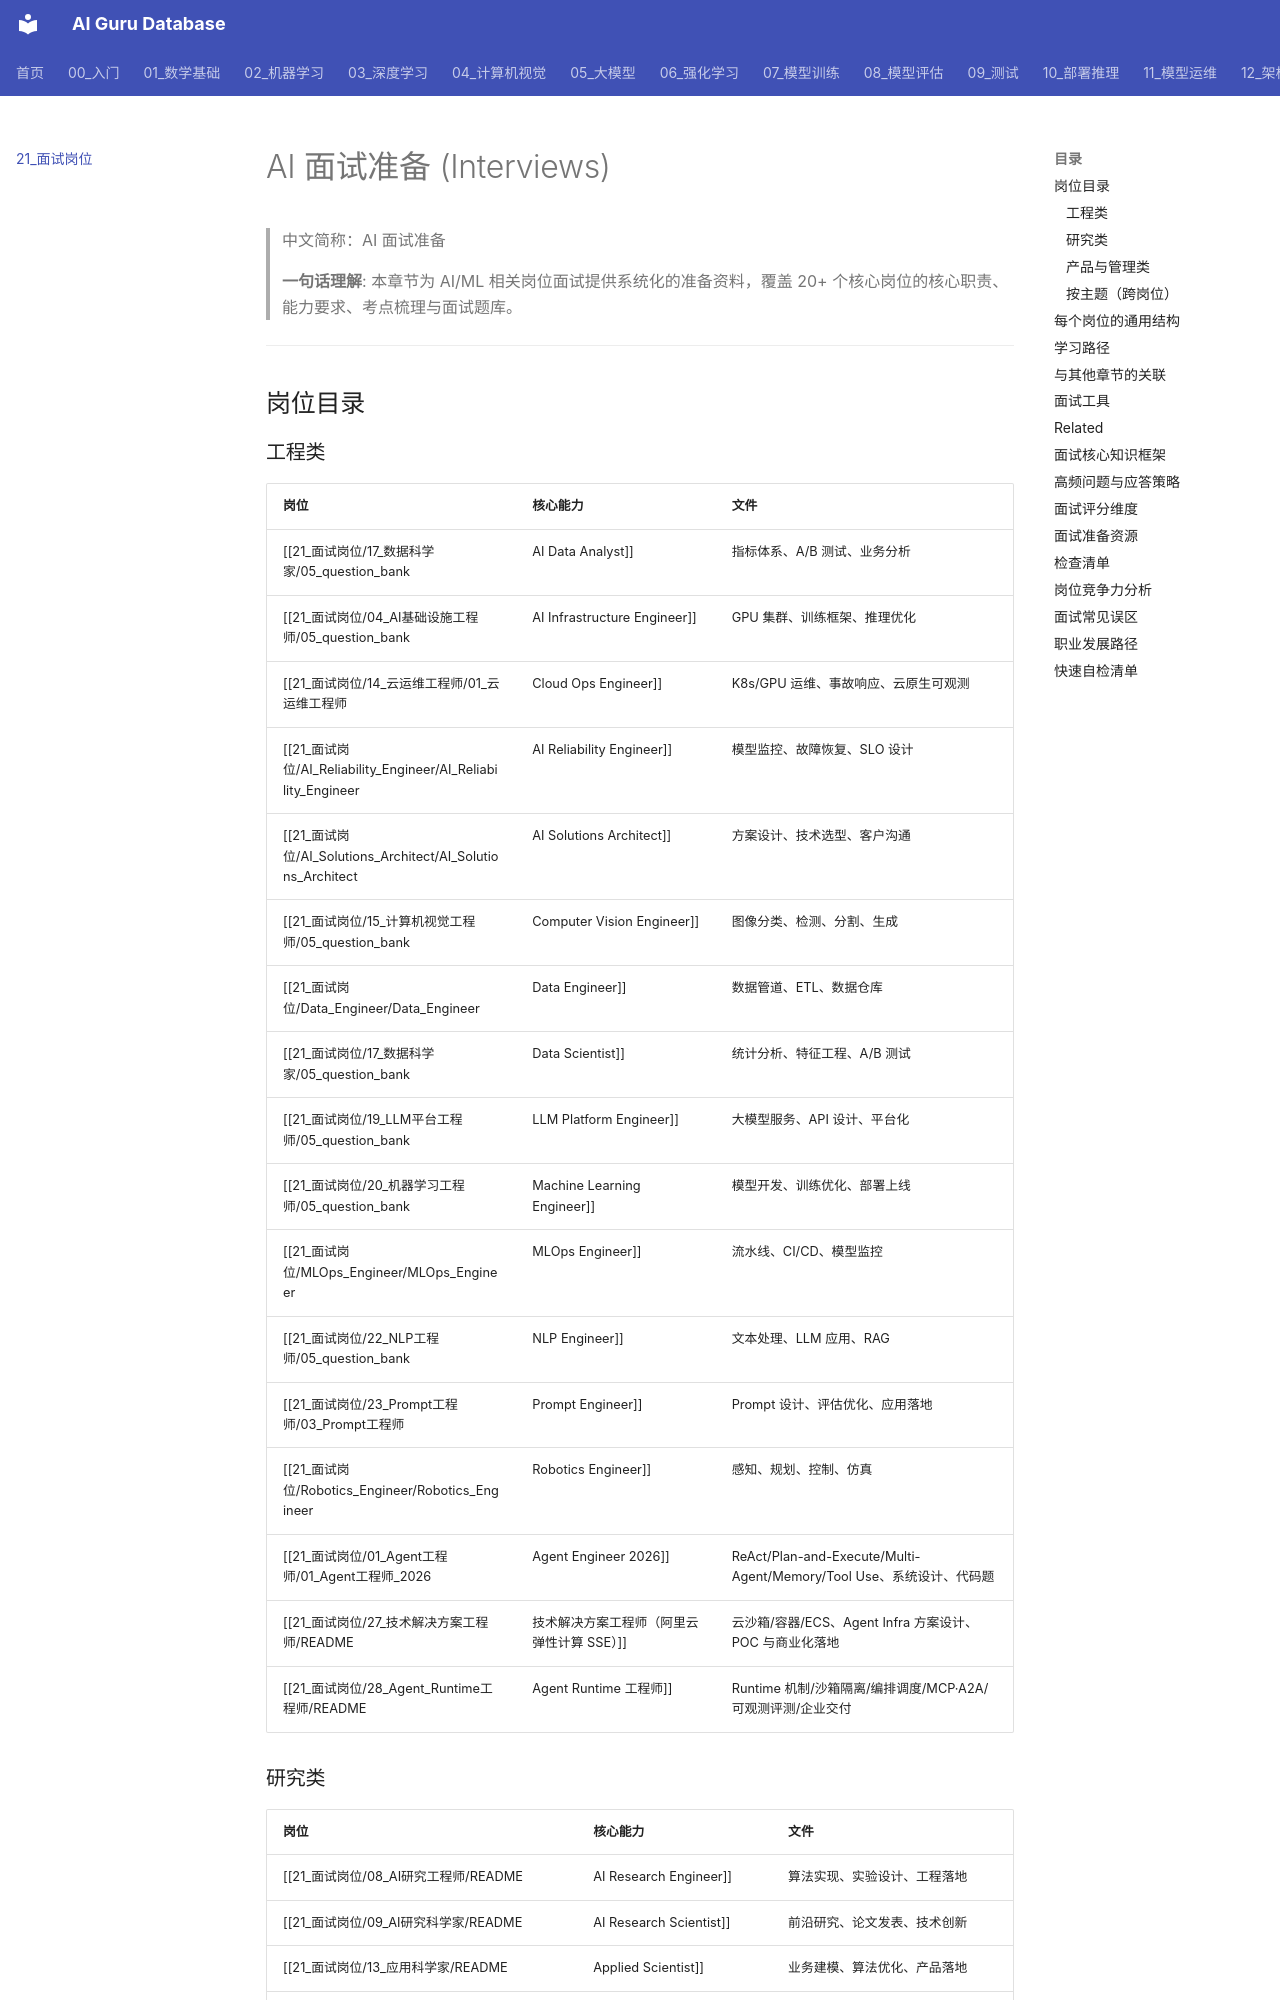

repository: ai-guru-global/ai-guru-database · page: 21_面试岗位/index.html · generator: mkdocs

---
title: AI 面试准备 (Interviews)
category: 21-interviews
tags: ["interviews", "career", "experience", "practitioners"]
summary: "> **一句话理解**: 本章节为 AI/ML 相关岗位面试提供系统化的准备资料，覆盖 20+ 个核心岗位的核心职责、能力要求、考点梳理与面试题库。"
created: 2026-05-31
updated: 2026-10-20
tier: supporting
sources: []

name_zh: "AI 面试准备"
---
# AI 面试准备 (Interviews)

> 中文简称：AI 面试准备

> **一句话理解**: 本章节为 AI/ML 相关岗位面试提供系统化的准备资料，覆盖 20+ 个核心岗位的核心职责、能力要求、考点梳理与面试题库。

---

## 岗位目录
